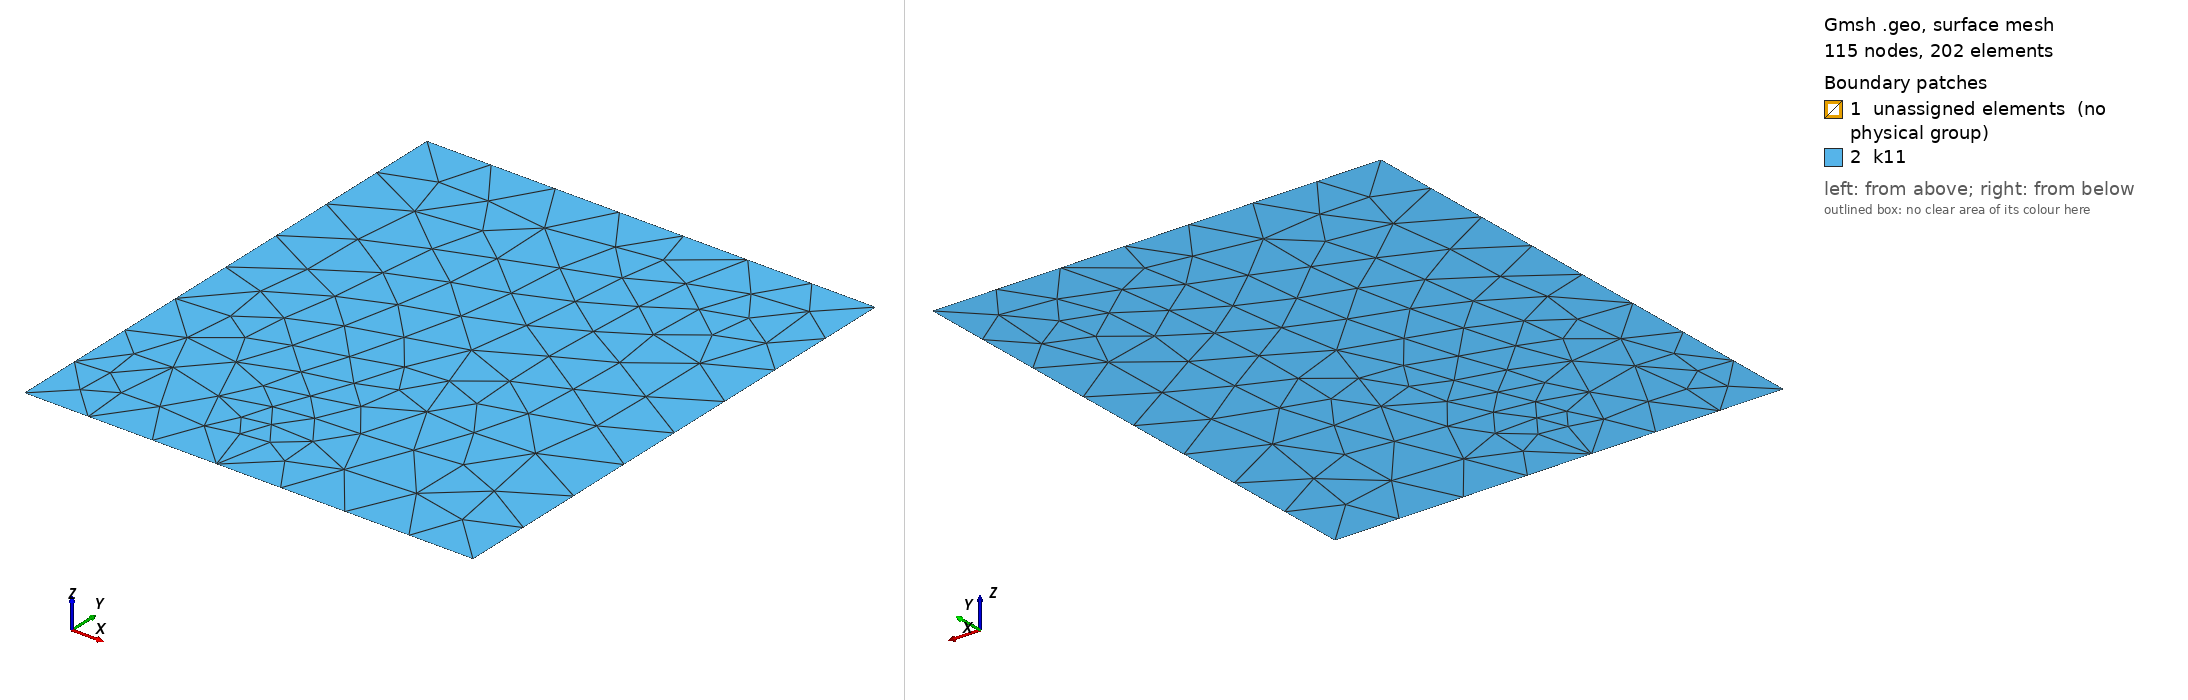

Gmsh geometry script, surface-meshed: 115 nodes, 202 surface elements. Boundary patches (legend numbers): 1 unassigned elements (no physical group), 2 k11. Left view from above one corner, right view from below the opposite corner. Legend entries are the model's physical surfaces; 'unassigned elements' are surfaces in no physical group. The drawing asked Gmsh for element sizes between 1% and 20% of the model's largest extent; the script's own settings can give other sizes.

=== FewFractures.geo (drawn) ===
// Gmsh project created on Tue Mar 17 14:46:21 2026
//SetFactory("OpenCASCADE");
cl__1 = 10;
Point(1) = {30, 8, 0, cl__1};
Point(5) = {25, 15, 0, cl__1};
Point(12) = {0, 0, 0, cl__1};
Point(13) = {0, 77, 0, cl__1};
Point(14) = {66, 77, 0, cl__1};
Point(15) = {66, 0, 0, cl__1};
//
Point(16) = {40, 25, 0, cl__1};
Point(17) = {35, 40, 0, cl__1};
//
Point(18) = {5, 10, 0, cl__1};
Point(19) = {15, 21, 0, cl__1};
//
Point(20) = {55, 60, 0, cl__1};
Point(21) = {45, 68, 0, cl__1};
//
//Point(22) = {66, 0, 0, cl__1};
//Point(23) = {66, 0, 0, cl__1};

Line(12) = {12, 13};
Line(13) = {13, 14};
Line(14) = {14, 15};
Line(15) = {15, 12};
Line(16) = {5,1};
Line(17) = {1,5};


Line(18) = {16,17};
Line(19) = {17,16};
//
Line(20) = {18,19};
Line(21) = {19,18};
//
Line(22) = {20,21};
Line(23) = {21,20};

//Curve Loop(11) = {1, 2, 3, 4, 5, 6, 7, 8, 9};
//Plane Surface(11) = {11};
//
//
Curve Loop(11) = {16,17};
Plane Surface(11) = {11};
//
//
//
Curve Loop(12) = {18,19};
Plane Surface(12) = {12};
//
Curve Loop(13) = {20,21};
Plane Surface(13) = {13};
//
Curve Loop(14) = {22,23};
Plane Surface(14) = {14};

//Curve Loop(1000) = {1, 2, 3, 4, 5, 6, 7, 8, 9, -15, -14, -13, -12};
Curve Loop(1000) = { 16,17,18,19,20,21,22,23,-15, -14, -13, -12};
//Curve Loop(1001) = { 20,21,22,23};

//Curve Loop(1000) = {  -15, -14, -13, -12};

Plane Surface(1000) = {1000};
Physical Surface("k11", 1) = {1000};
//+
Physical Curve("inlet", 2) = {14};
//+
Physical Curve("outlet", 3) = {12};
Physical Curve("top", 4) = {13,15};
//Physical Curve("bottom", 5) = {15};
//Physical Surface("Vugs",6)={11};
Physical Curve("SmallFract",5)={16,17,18,19,20,21,22,23};

Coherence;

//+
Physical Curve(" bottom", 5) -= {15, 13};
